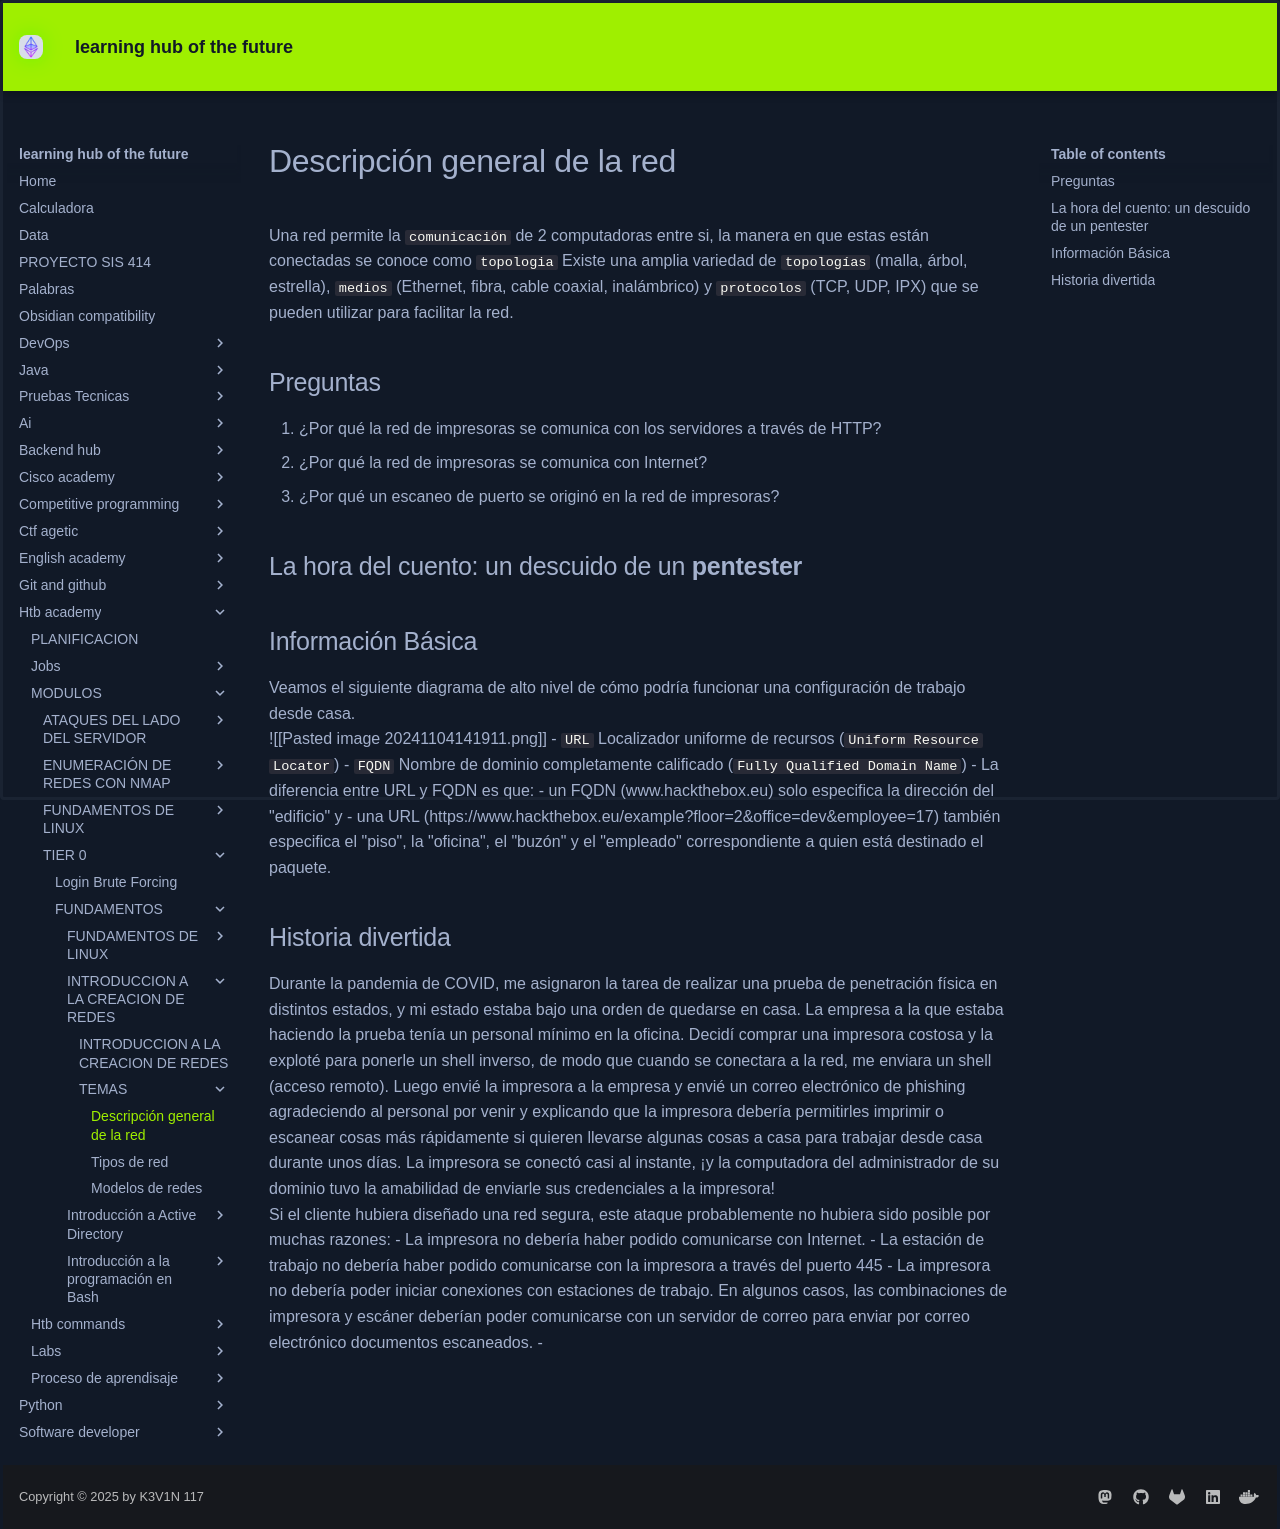

repository: KEVIN-117/learning-docs · page: htb-academy/MODULOS/TIER 0/FUNDAMENTOS/INTRODUCCION A LA CREACION DE REDES/TEMAS/1 Introduction/index.html · generator: mkdocs

# Descripción general de la red

Una red permite la `comunicación` de 2 computadoras entre si, la manera en que estas están conectadas se conoce como `topologia` 
Existe una amplia variedad de `topologías` (malla, árbol, estrella), `medios` (Ethernet, fibra, cable coaxial, inalámbrico) y `protocolos` (TCP, UDP, IPX) que se pueden utilizar para facilitar la red.

## Preguntas
1. ¿Por qué la red de impresoras se comunica con los servidores a través de HTTP?
2. ¿Por qué la red de impresoras se comunica con Internet?
3.  ¿Por qué un escaneo de puerto se originó en la red de impresoras?
## La hora del cuento: un descuido de un **pentester**

## Información Básica
Veamos el siguiente diagrama de alto nivel de cómo podría funcionar una configuración de trabajo desde casa.

![[Pasted image 20241104141911.png]]
- `URL` Localizador uniforme de recursos (`Uniform Resource Locator`)
- `FQDN` Nombre de dominio completamente calificado (`Fully Qualified Domain Name`)
- La diferencia entre URL y FQDN es que:
	-  un FQDN (www.hackthebox.eu) solo especifica la dirección del "edificio" y
	- una URL (https://www.hackthebox.eu/example?floor=2&office=dev&employee=17) también especifica el "piso", la "oficina", el "buzón" y el "empleado" correspondiente a quien está destinado el paquete.
## Historia divertida
Durante la pandemia de COVID, me asignaron la tarea de realizar una prueba de penetración física en distintos estados, y mi estado estaba bajo una orden de quedarse en casa. La empresa a la que estaba haciendo la prueba tenía un personal mínimo en la oficina. Decidí comprar una impresora costosa y la exploté para ponerle un shell inverso, de modo que cuando se conectara a la red, me enviara un shell (acceso remoto). Luego envié la impresora a la empresa y envié un correo electrónico de phishing agradeciendo al personal por venir y explicando que la impresora debería permitirles imprimir o escanear cosas más rápidamente si quieren llevarse algunas cosas a casa para trabajar desde casa durante unos días. La impresora se conectó casi al instante, ¡y la computadora del administrador de su dominio tuvo la amabilidad de enviarle sus credenciales a la impresora!

Si el cliente hubiera diseñado una red segura, este ataque probablemente no hubiera sido posible por muchas razones:
- La impresora no debería haber podido comunicarse con Internet.
- La estación de trabajo no debería haber podido comunicarse con la impresora a través del puerto 445
- La impresora no debería poder iniciar conexiones con estaciones de trabajo. En algunos casos, las combinaciones de impresora y escáner deberían poder comunicarse con un servidor de correo para enviar por correo electrónico documentos escaneados.
- 
